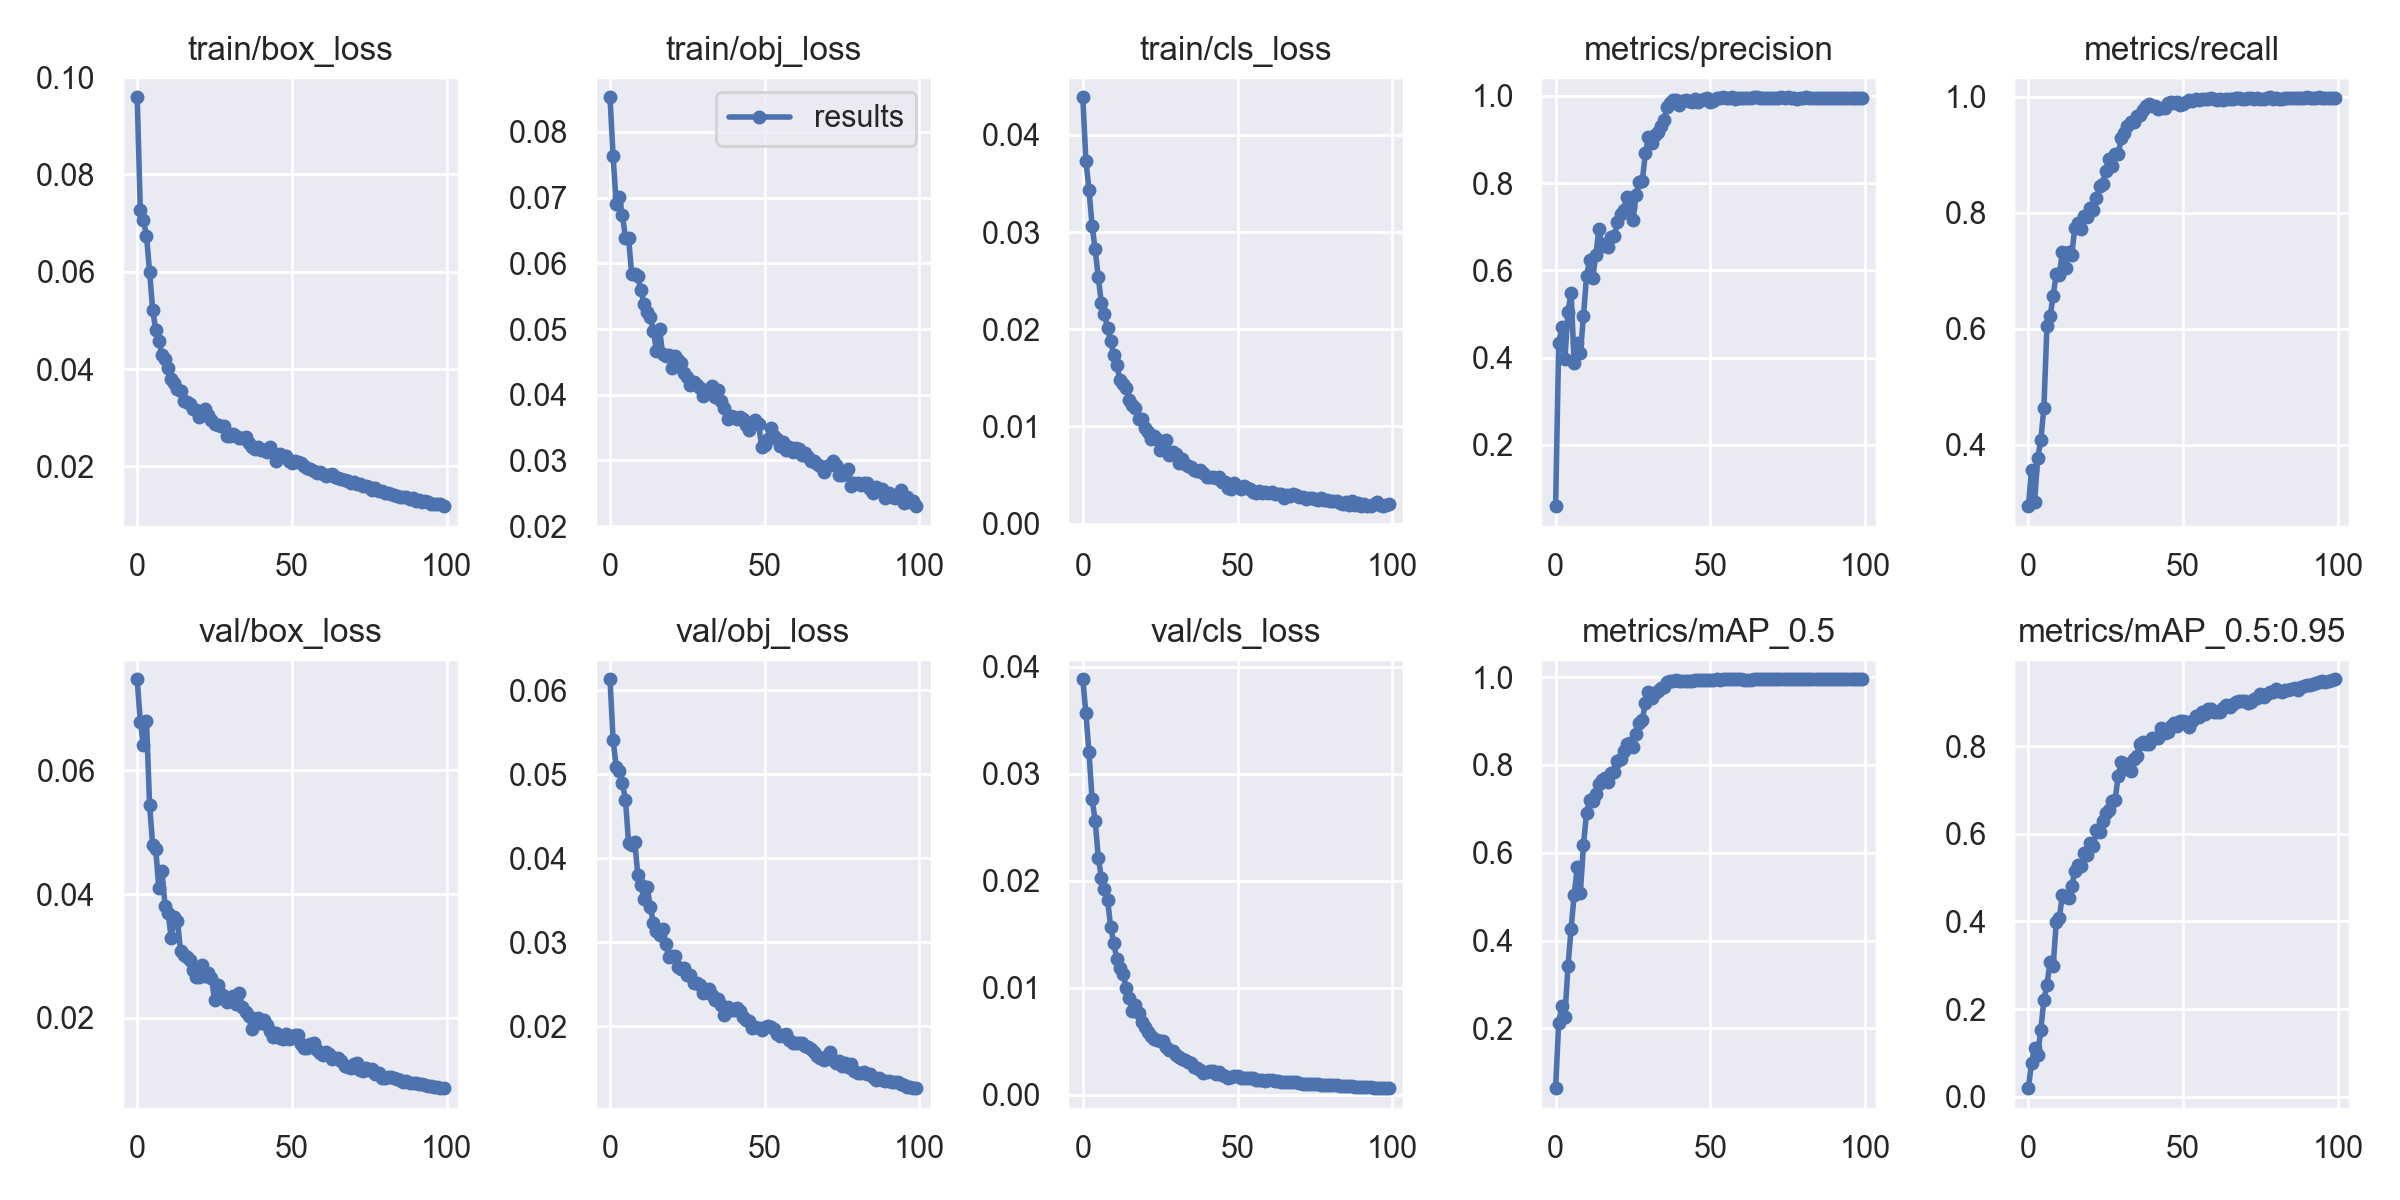

Values plotted in this chart, from the file beside it:
epoch, train/box_loss, train/obj_loss, train/cls_loss, metrics/precision, metrics/recall, metrics/mAP_0.5, metrics/mAP_0.5:0.95, val/box_loss, val/obj_loss, val/cls_loss, x/lr0, x/lr1, x/lr2
0, 0.09586, 0.08528, 0.04387, 0.0595, 0.2939, 0.06402, 0.01935, 0.07471, 0.06132, 0.03883, 0.07059, 0.003268, 0.003268
1, 0.07264, 0.07629, 0.03735, 0.4325, 0.3566, 0.2135, 0.07737, 0.06781, 0.05405, 0.03564, 0.04052, 0.006536, 0.006536
2, 0.07069, 0.06908, 0.03435, 0.4693, 0.3008, 0.2504, 0.1101, 0.06412, 0.05091, 0.032, 0.01039, 0.009738, 0.009738
3, 0.06735, 0.07013, 0.03066, 0.3969, 0.3771, 0.2267, 0.09546, 0.06801, 0.05045, 0.02764, 0.009703, 0.009703, 0.009703
4, 0.06005, 0.06733, 0.02821, 0.5048, 0.4073, 0.3414, 0.1515, 0.05444, 0.049, 0.02561, 0.009703, 0.009703, 0.009703
5, 0.05217, 0.06393, 0.02534, 0.5492, 0.4636, 0.4266, 0.2208, 0.04793, 0.04693, 0.02217, 0.009604, 0.009604, 0.009604
6, 0.04802, 0.06386, 0.02271, 0.3876, 0.6049, 0.5042, 0.2554, 0.04725, 0.04185, 0.0203, 0.009505, 0.009505, 0.009505
7, 0.04587, 0.05838, 0.02152, 0.4342, 0.6212, 0.5672, 0.3073, 0.04091, 0.04163, 0.01922, 0.009406, 0.009406, 0.009406
8, 0.04298, 0.05837, 0.02014, 0.4097, 0.6571, 0.5084, 0.2982, 0.04372, 0.04199, 0.01824, 0.009307, 0.009307, 0.009307
9, 0.04199, 0.05801, 0.01877, 0.495, 0.6943, 0.6179, 0.3979, 0.03812, 0.03801, 0.01571, 0.009208, 0.009208, 0.009208
10, 0.04012, 0.05587, 0.01733, 0.5872, 0.6932, 0.6904, 0.4089, 0.03691, 0.03687, 0.01423, 0.009109, 0.009109, 0.009109
11, 0.03799, 0.05387, 0.01637, 0.6232, 0.7329, 0.72, 0.4609, 0.03286, 0.03511, 0.01268, 0.00901, 0.00901, 0.00901
12, 0.03712, 0.05255, 0.01474, 0.583, 0.7054, 0.7172, 0.4565, 0.03625, 0.03662, 0.01191, 0.008911, 0.008911, 0.008911
13, 0.03581, 0.05176, 0.01435, 0.6358, 0.7316, 0.7346, 0.4544, 0.03571, 0.03425, 0.01127, 0.008812, 0.008812, 0.008812
14, 0.03558, 0.04974, 0.01394, 0.6947, 0.7275, 0.7561, 0.48, 0.03085, 0.03231, 0.01002, 0.008713, 0.008713, 0.008713
15, 0.03351, 0.04671, 0.01275, 0.6566, 0.7741, 0.7659, 0.5157, 0.03023, 0.0313, 0.009027, 0.008614, 0.008614, 0.008614
16, 0.03325, 0.05, 0.01217, 0.6599, 0.7818, 0.7705, 0.5299, 0.0299, 0.03084, 0.007825, 0.008515, 0.008515, 0.008515
17, 0.03282, 0.04627, 0.01193, 0.6539, 0.7721, 0.7613, 0.5258, 0.02941, 0.03156, 0.008428, 0.008416, 0.008416, 0.008416
18, 0.03182, 0.04594, 0.01078, 0.677, 0.7946, 0.7822, 0.5556, 0.02774, 0.02986, 0.007686, 0.008317, 0.008317, 0.008317
19, 0.0315, 0.04607, 0.01081, 0.6794, 0.7923, 0.7831, 0.5522, 0.02653, 0.0282, 0.00683, 0.008218, 0.008218, 0.008218
20, 0.03006, 0.04405, 0.009883, 0.7113, 0.8079, 0.8086, 0.58, 0.02666, 0.02831, 0.006365, 0.008119, 0.008119, 0.008119
21, 0.03075, 0.04583, 0.009425, 0.7293, 0.8041, 0.813, 0.5715, 0.02847, 0.02837, 0.005849, 0.00802, 0.00802, 0.00802
22, 0.03179, 0.04526, 0.008722, 0.7373, 0.8256, 0.8314, 0.6087, 0.02685, 0.02712, 0.005534, 0.007921, 0.007921, 0.007921
23, 0.03049, 0.04489, 0.009069, 0.7687, 0.8455, 0.8471, 0.6034, 0.02724, 0.02684, 0.005231, 0.007822, 0.007822, 0.007822
24, 0.02959, 0.04338, 0.008722, 0.7452, 0.8505, 0.8508, 0.63, 0.02653, 0.02697, 0.00515, 0.007723, 0.007723, 0.007723
25, 0.02871, 0.04263, 0.007603, 0.7148, 0.8727, 0.8409, 0.6466, 0.02289, 0.02606, 0.005055, 0.007624, 0.007624, 0.007624
26, 0.0286, 0.04148, 0.008319, 0.7727, 0.8921, 0.8705, 0.6548, 0.02527, 0.02612, 0.005001, 0.007525, 0.007525, 0.007525
27, 0.02834, 0.04199, 0.008608, 0.8019, 0.8815, 0.8964, 0.6761, 0.02389, 0.02518, 0.004456, 0.007426, 0.007426, 0.007426
28, 0.02821, 0.04154, 0.007046, 0.804, 0.9022, 0.9022, 0.6763, 0.02352, 0.02518, 0.004177, 0.007327, 0.007327, 0.007327
29, 0.02633, 0.04101, 0.007355, 0.8682, 0.9009, 0.9403, 0.731, 0.02253, 0.02489, 0.004066, 0.007228, 0.007228, 0.007228
30, 0.02633, 0.03988, 0.007173, 0.9054, 0.9289, 0.9663, 0.7646, 0.02313, 0.02396, 0.003722, 0.007129, 0.007129, 0.007129
31, 0.02675, 0.04071, 0.006238, 0.8917, 0.9381, 0.9531, 0.7484, 0.02358, 0.02434, 0.003581, 0.00703, 0.00703, 0.00703
32, 0.02624, 0.04037, 0.006662, 0.9103, 0.9495, 0.963, 0.7599, 0.02224, 0.02447, 0.003381, 0.006931, 0.006931, 0.006931
33, 0.02577, 0.04136, 0.006188, 0.9164, 0.9561, 0.9684, 0.7439, 0.02403, 0.02368, 0.003222, 0.006832, 0.006832, 0.006832
34, 0.02593, 0.03973, 0.005909, 0.9316, 0.957, 0.9749, 0.7702, 0.02179, 0.02314, 0.00304, 0.006733, 0.006733, 0.006733
35, 0.02611, 0.04078, 0.005836, 0.9439, 0.9665, 0.9772, 0.7769, 0.02097, 0.02324, 0.002952, 0.006634, 0.006634, 0.006634
36, 0.02479, 0.039, 0.005531, 0.9753, 0.9691, 0.9889, 0.8063, 0.02025, 0.02255, 0.002647, 0.006535, 0.006535, 0.006535
37, 0.02408, 0.03803, 0.005433, 0.9835, 0.9769, 0.9913, 0.8106, 0.01822, 0.02134, 0.00254, 0.006436, 0.006436, 0.006436
38, 0.02356, 0.03635, 0.00557, 0.9907, 0.9841, 0.9921, 0.8049, 0.01966, 0.02225, 0.002345, 0.006337, 0.006337, 0.006337
39, 0.02392, 0.03681, 0.005175, 0.99, 0.9879, 0.9925, 0.8044, 0.01996, 0.02198, 0.002093, 0.006238, 0.006238, 0.006238
40, 0.02345, 0.0366, 0.00479, 0.9788, 0.9839, 0.9909, 0.8185, 0.01923, 0.02197, 0.002175, 0.006139, 0.006139, 0.006139
41, 0.02334, 0.03629, 0.00479, 0.9872, 0.9834, 0.9915, 0.8195, 0.01961, 0.02217, 0.002242, 0.00604, 0.00604, 0.00604
42, 0.02302, 0.03659, 0.004778, 0.9914, 0.9788, 0.992, 0.8187, 0.01891, 0.0218, 0.002269, 0.005941, 0.005941, 0.005941
43, 0.02391, 0.0363, 0.004676, 0.9886, 0.9805, 0.9922, 0.8415, 0.01783, 0.02115, 0.001988, 0.005842, 0.005842, 0.005842
44, 0.02273, 0.03539, 0.004825, 0.987, 0.9801, 0.992, 0.8312, 0.01694, 0.02075, 0.002149, 0.005743, 0.005743, 0.005743
45, 0.02101, 0.03465, 0.004289, 0.9924, 0.9897, 0.9937, 0.8337, 0.0176, 0.02064, 0.001884, 0.005644, 0.005644, 0.005644
46, 0.02262, 0.03547, 0.004301, 0.987, 0.9904, 0.9938, 0.8465, 0.01669, 0.01976, 0.001728, 0.005545, 0.005545, 0.005545
47, 0.02212, 0.03622, 0.003711, 0.9895, 0.9898, 0.9943, 0.8536, 0.01656, 0.0199, 0.001625, 0.005446, 0.005446, 0.005446
48, 0.02205, 0.03557, 0.00356, 0.992, 0.9918, 0.994, 0.8457, 0.01734, 0.01977, 0.001722, 0.005347, 0.005347, 0.005347
49, 0.0212, 0.03208, 0.004135, 0.9952, 0.9867, 0.9935, 0.8578, 0.01664, 0.01961, 0.001803, 0.005248, 0.005248, 0.005248
50, 0.02063, 0.03231, 0.003731, 0.9866, 0.9875, 0.994, 0.857, 0.01683, 0.01994, 0.001757, 0.005149, 0.005149, 0.005149
51, 0.02105, 0.03321, 0.003593, 0.9887, 0.9917, 0.9942, 0.8554, 0.01727, 0.02003, 0.00157, 0.00505, 0.00505, 0.00505
52, 0.02091, 0.03492, 0.003922, 0.9954, 0.9937, 0.9945, 0.844, 0.01727, 0.01995, 0.001543, 0.004951, 0.004951, 0.004951
53, 0.02073, 0.03372, 0.003638, 0.9942, 0.9932, 0.9944, 0.8573, 0.01583, 0.01964, 0.001612, 0.004852, 0.004852, 0.004852
54, 0.02003, 0.03329, 0.003593, 0.9963, 0.9962, 0.9946, 0.8701, 0.01522, 0.01906, 0.001575, 0.004753, 0.004753, 0.004753
55, 0.01967, 0.0322, 0.003232, 0.9955, 0.9951, 0.9946, 0.8657, 0.01514, 0.01883, 0.001562, 0.004654, 0.004654, 0.004654
56, 0.01939, 0.03283, 0.003201, 0.996, 0.9969, 0.9945, 0.8774, 0.01572, 0.019, 0.001438, 0.004555, 0.004555, 0.004555
57, 0.01899, 0.03165, 0.003309, 0.9964, 0.9959, 0.9945, 0.8743, 0.016, 0.01911, 0.001374, 0.004456, 0.004456, 0.004456
58, 0.01868, 0.03211, 0.003112, 0.9936, 0.9966, 0.9946, 0.8852, 0.01481, 0.01835, 0.001385, 0.004357, 0.004357, 0.004357
59, 0.01887, 0.03122, 0.003265, 0.996, 0.9975, 0.9946, 0.8849, 0.01431, 0.01802, 0.001329, 0.004258, 0.004258, 0.004258
... 40 more rows
